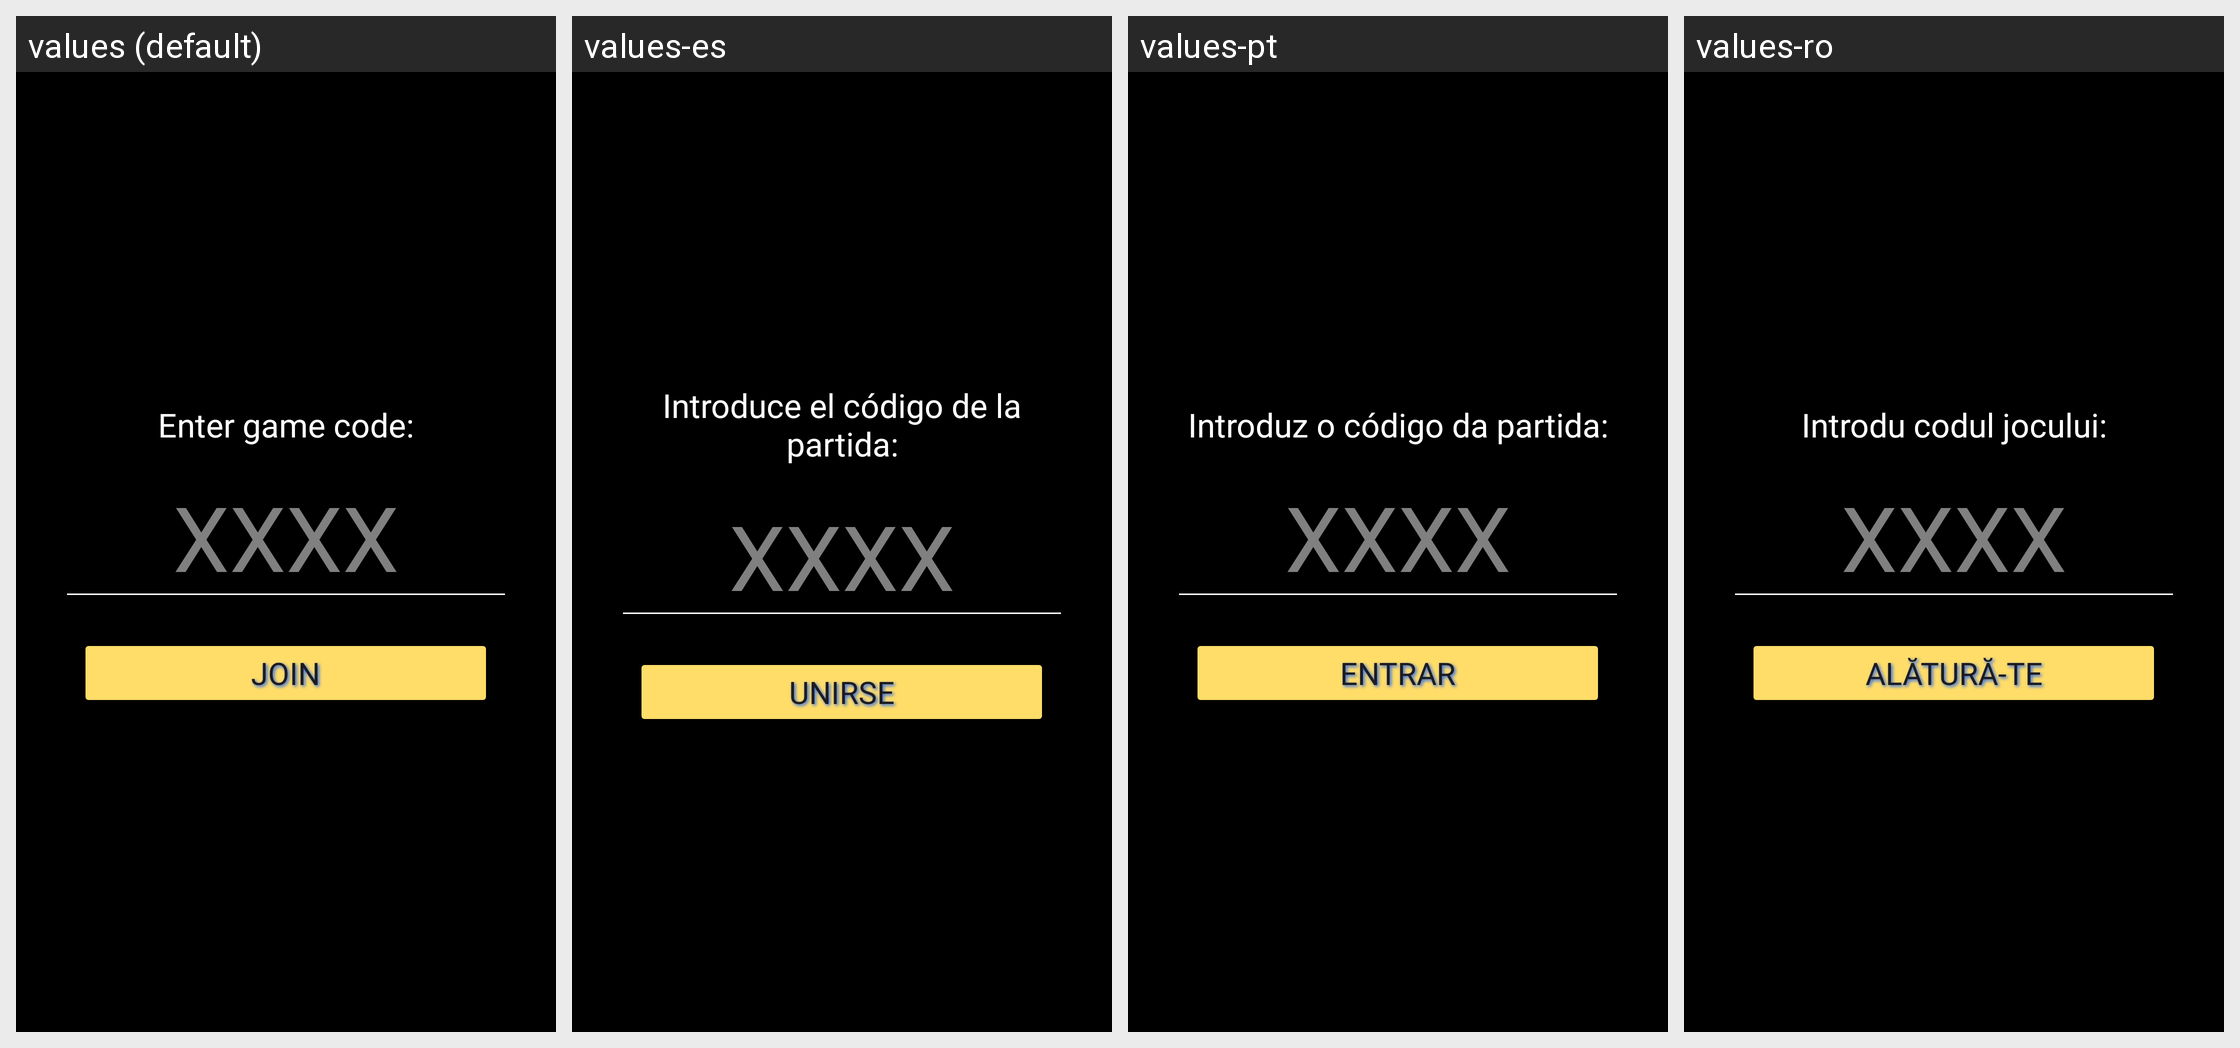

Strings drawn on this Android screen and how each of the app's shown locales translates them:
Android screen res/layout/activity_join_game.xml rendered under 4 locales, left to right: values (default), values-es, values-pt, values-ro. Device: Nexus 5 (rendered at 1080×1920; each locale shown at half size, 540×960, under a caption strip naming it); theme Theme.SayWhat.
Strings drawn on this screen, with the default value and each locale's value (text and hints the layout hard-codes, and strings that could not be matched under every locale, appear in the picture but are not listed):

enter_game_code
  values: Enter game code:
  values-es: Introduce el código de la partida:
  values-pt: Introduz o código da partida:
  values-ro: Introdu codul jocului:

join
  values: Join
  values-es: Unirse
  values-pt: Entrar
  values-ro: Alătură-te
